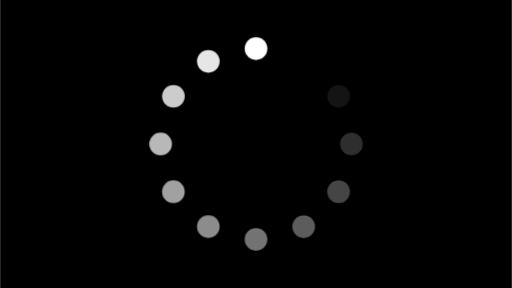
t = 0.00 s
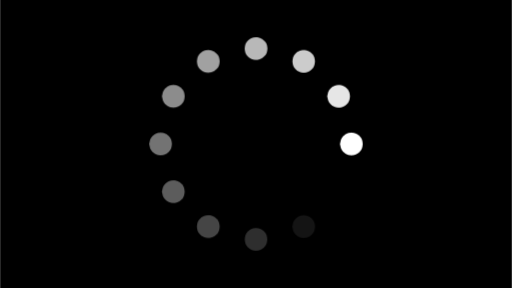
t = 0.25 s
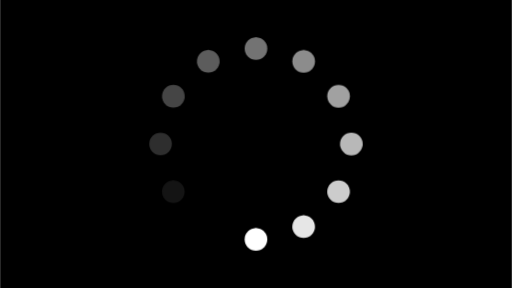
t = 0.50 s
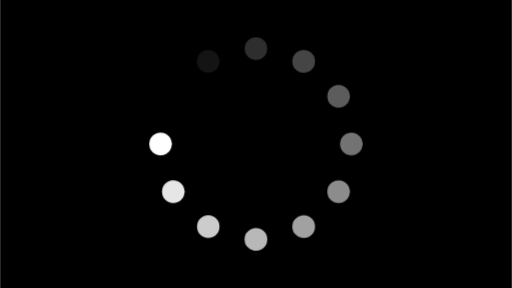
t = 0.75 s

The animated SVG that drew these frames (rendered in a browser with its animation timeline set to each time). Animation: 1 CSS @keyframes rule; one cycle of 1.00 s, repeats indefinitely.

<svg xmlns="http://www.w3.org/2000/svg" viewBox="0 0 700 394" width="100%" height="100%">
  <defs>
    <style><![CDATA[
      * {
        box-sizing: border-box;
      }

      .bg-rect {
        fill: #000000;
      }

      .spinner-group {
        fill: #ffffff;
        transform-origin: 350.0px 197.0px;
        animation: spin 1s steps(12, end) infinite;
      }

      @keyframes spin {
        0% {
          transform: rotate(0deg);
        }
        100% {
          transform: rotate(360deg);
        }
      }
    ]]></style>
  </defs>

  <!-- Background -->
  <rect class="bg-rect" width="700" height="394" />

  <!-- 12-Dot Stepped Loading Spinner -->
  <g class="spinner-group">
    <circle cx="350.0" cy="66.5" r="15.5" opacity="1.0" />
    <circle cx="284.75" cy="83.98" r="15.5" opacity="0.9" />
    <circle cx="236.98" cy="131.75" r="15.5" opacity="0.8" />
    <circle cx="219.5" cy="197.0" r="15.5" opacity="0.72" />
    <circle cx="236.98" cy="262.25" r="15.5" opacity="0.63" />
    <circle cx="284.75" cy="310.02" r="15.5" opacity="0.55" />
    <circle cx="350.0" cy="327.5" r="15.5" opacity="0.45" />
    <circle cx="415.25" cy="310.02" r="15.5" opacity="0.36" />
    <circle cx="463.02" cy="262.25" r="15.5" opacity="0.27" />
    <circle cx="480.5" cy="197.0" r="15.5" opacity="0.18" />
    <circle cx="463.02" cy="131.75" r="15.5" opacity="0.08" />
    <circle cx="415.25" cy="83.98" r="15.5" opacity="0.0" />
  </g>
</svg>
